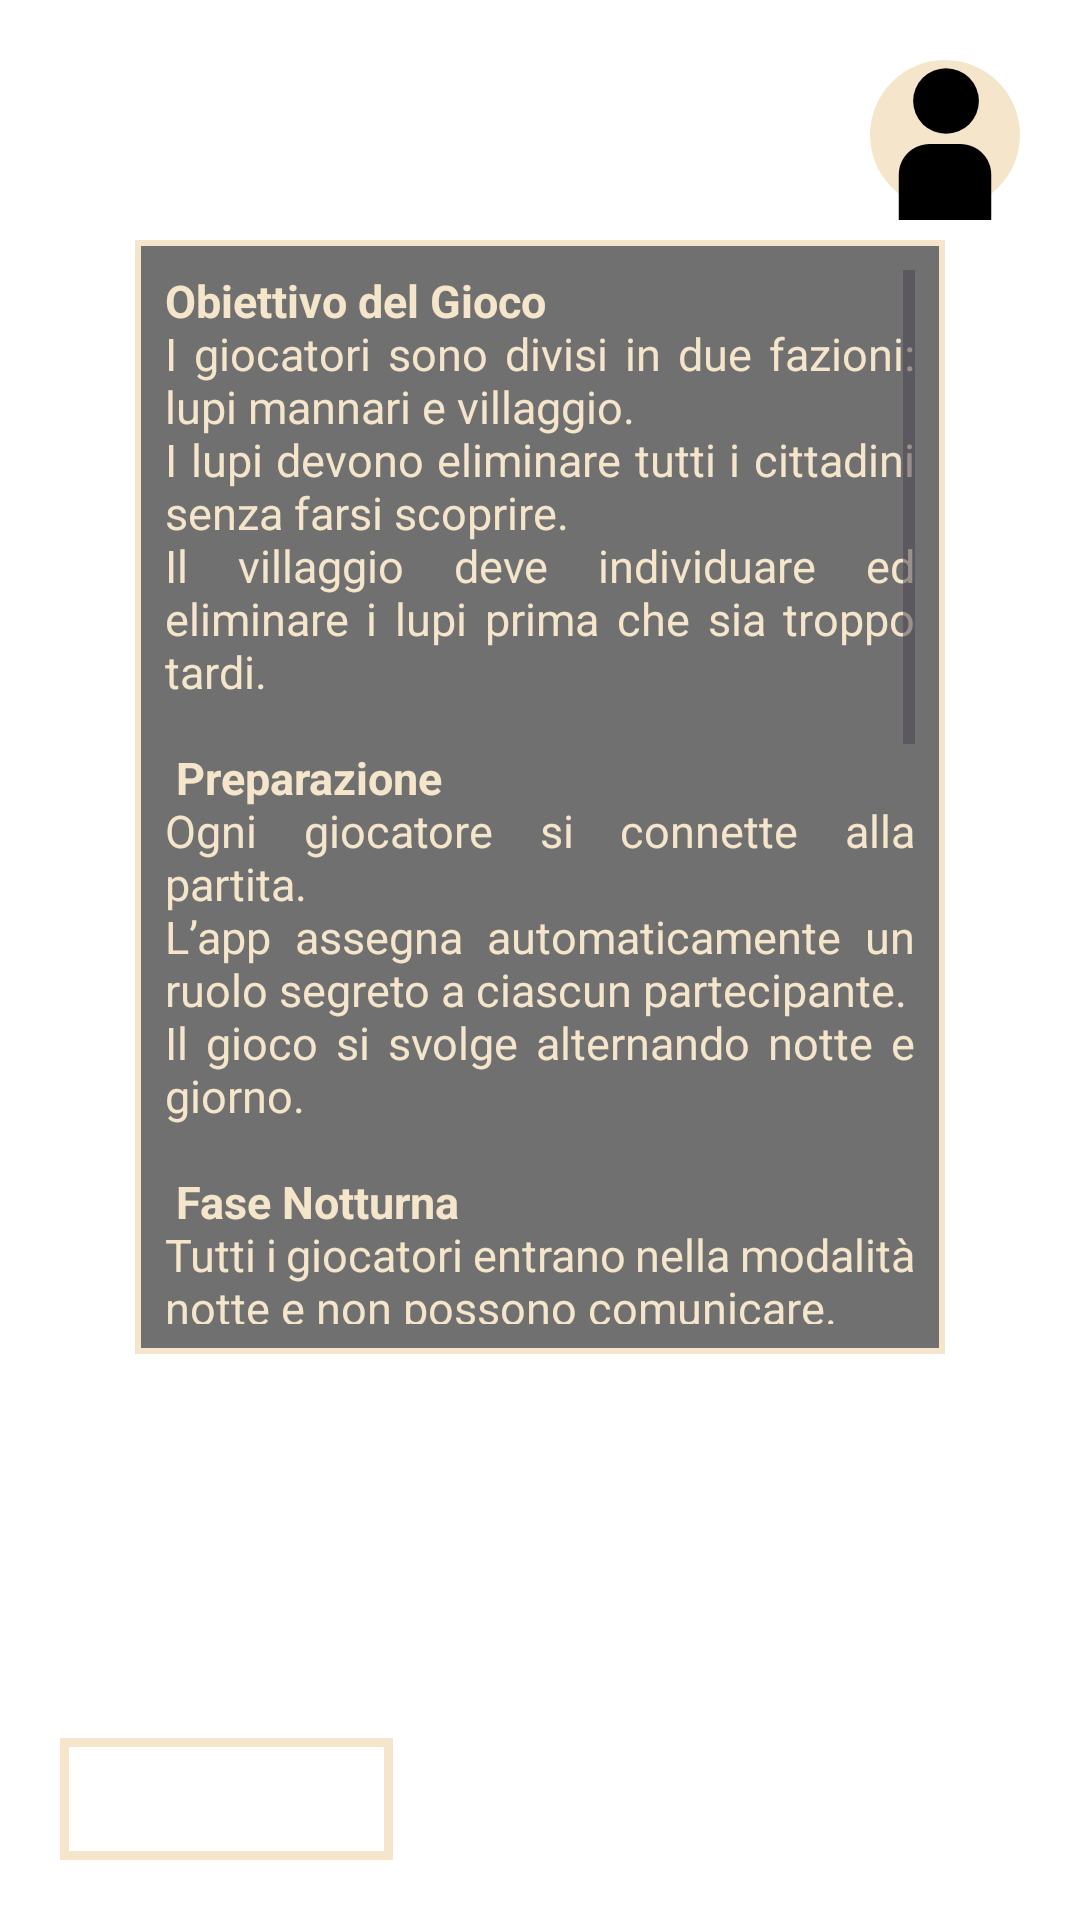

Android layout source for this screen:
<!-- AndroidManifest.xml: application theme Base.Theme.LupusInCampus -->
<!-- res/layout/regole_activity.xml -->
<?xml version="1.0" encoding="utf-8"?>
<androidx.constraintlayout.widget.ConstraintLayout xmlns:android="http://schemas.android.com/apk/res/android"
    xmlns:app="http://schemas.android.com/apk/res-auto"
    android:id="@+id/regole_layout"
    android:layout_width="match_parent"
    android:layout_height="match_parent"
    android:background="@drawable/sfondo">

    <include android:id="@+id/profile_btn_rules"
        layout="@layout/profile_icon_layout"/>

    <include android:id="@+id/back_btn_rules"
        layout="@layout/back_btn_layout"/>

    <include android:id="@+id/profile_sidebar_rules"
        layout="@layout/profile_sidebar"/>

    <ScrollView
        android:id="@+id/lista_regole"
        android:layout_width="0dp"
        android:layout_height="0dp"
        app:layout_constraintWidth_percent="0.75"
        app:layout_constraintHeight_percent="0.58"
        android:layout_marginTop="80dp"
        android:layout_marginHorizontal="40dp"
        android:padding="10dp"
        android:background="@drawable/white_border_grey_bg"
        android:columnCount="3"
        android:rowCount="6"
        app:layout_constraintTop_toTopOf="parent"
        app:layout_constraintStart_toStartOf="parent"
        app:layout_constraintEnd_toEndOf="parent">

            <TextView
                android:layout_width="match_parent"
                android:layout_height="wrap_content"
                android:text="@string/Regole"
                android:textColor="@color/panna"
                android:textSize="15sp"
                android:justificationMode="inter_word"/>
    </ScrollView>

</androidx.constraintlayout.widget.ConstraintLayout>
<!-- res/layout/profile_icon_layout.xml (included above) -->
<?xml version="1.0" encoding="utf-8"?>
<androidx.constraintlayout.widget.ConstraintLayout xmlns:android="http://schemas.android.com/apk/res/android"
    android:layout_width="match_parent"
    android:layout_height="match_parent"
    xmlns:app="http://schemas.android.com/apk/res-auto">
    <TextView
        android:id="@+id/profile_btn"
        android:layout_width="wrap_content"
        android:layout_height="wrap_content"
        android:textSize="23sp"
        android:textColor="@color/panna"
        android:gravity="center_vertical"
        android:layout_marginTop="20dp"
        android:layout_marginEnd="20dp"
        app:drawableEndCompat="@drawable/icona_profilo"
        android:drawablePadding="15dp"
        app:layout_constraintEnd_toEndOf="parent"
        app:layout_constraintTop_toTopOf="parent" />

</androidx.constraintlayout.widget.ConstraintLayout>
<!-- res/layout/back_btn_layout.xml (included above) -->
<?xml version="1.0" encoding="utf-8"?>
<androidx.constraintlayout.widget.ConstraintLayout xmlns:android="http://schemas.android.com/apk/res/android"
    android:layout_width="match_parent"
    android:layout_height="match_parent"
    xmlns:app="http://schemas.android.com/apk/res-auto">

    <TextView
        android:id="@+id/back_btn"
        android:layout_width="wrap_content"
        android:layout_height="wrap_content"
        android:text="@string/back_btn_txt"
        android:textColor="#FFFFFF"
        android:textSize="23sp"
        android:layout_margin="20dp"
        android:background="@drawable/back_btn_border"
        android:padding="5dp"
        app:layout_constraintBottom_toBottomOf="parent"
        app:layout_constraintStart_toStartOf="parent"/>

</androidx.constraintlayout.widget.ConstraintLayout>
<!-- res/layout/profile_sidebar.xml (included above) -->
<?xml version="1.0" encoding="utf-8"?>
<androidx.constraintlayout.widget.ConstraintLayout
    xmlns:android="http://schemas.android.com/apk/res/android"
    android:layout_width="match_parent"
    android:layout_height="match_parent"
    xmlns:app="http://schemas.android.com/apk/res-auto">

    <androidx.constraintlayout.widget.ConstraintLayout
        android:id="@+id/profile_sidebar"
        android:layout_width="0dp"
        android:layout_height="match_parent"
        app:layout_constraintWidth_percent="0.25"
        android:background="@color/opaque_white"
        android:theme="@style/MainPageSidebarTextViewStyle"
        android:text="@string/username"
        android:layout_margin="0dp"
        app:layout_constraintTop_toTopOf="parent"
        app:layout_constraintEnd_toEndOf="parent"
        android:visibility="invisible">

        <ImageView
            android:id="@+id/profile_img_sdb"
            android:layout_width="wrap_content"
            android:layout_height="wrap_content"
            android:src="@drawable/icona_profilo_inverted"
            android:contentDescription="@null"
            android:background="@null"
            android:layout_marginTop="40dp"
            app:layout_constraintTop_toTopOf="parent"
            app:layout_constraintStart_toStartOf="parent"
            app:layout_constraintEnd_toEndOf="parent"/>

        <TextView
            android:id="@+id/username_sdb"
            android:layout_width="wrap_content"
            android:layout_height="wrap_content"
            android:text="@string/username"
            android:layout_marginTop="15dp"
            app:layout_constraintTop_toBottomOf="@id/profile_img_sdb"
            app:layout_constraintStart_toStartOf="parent"
            app:layout_constraintEnd_toEndOf="parent"/>

        <TextView
            android:id="@+id/area_utente_btn"
            android:layout_width="match_parent"
            android:layout_height="wrap_content"
            android:layout_marginTop="30dp"
            android:paddingStart="30dp"
            android:paddingEnd="0dp"
            android:text="@string/area_utente_btn_txt"
            app:layout_constraintTop_toBottomOf="@id/username_sdb" />

        <TextView
            android:id="@+id/lista_amici_btn"
            android:layout_width="match_parent"
            android:layout_height="wrap_content"
            android:paddingStart="30dp"
            android:paddingEnd="0dp"
            android:text="@string/lista_amici_btn_txt"
            app:layout_constraintTop_toBottomOf="@id/area_utente_btn" />

        <TextView
            android:id="@+id/richiesta_amicizia_btn"
            android:layout_width="match_parent"
            android:layout_height="wrap_content"
            android:paddingStart="30dp"
            android:paddingEnd="0dp"
            android:text="@string/richiesta_amicizia"
            app:layout_constraintTop_toBottomOf="@id/lista_amici_btn" />

        <TextView
            android:id="@+id/lista_inviti_btn"
            android:layout_width="match_parent"
            android:layout_height="wrap_content"
            android:text="@string/lista_inviti_btn_txt"
            android:paddingStart="30dp"
            android:paddingEnd="0dp"
            app:layout_constraintTop_toBottomOf="@id/richiesta_amicizia_btn"/>

        <TextView
            android:id="@+id/logout_btn"
            android:layout_width="match_parent"
            android:layout_height="wrap_content"
            android:text="@string/logout_btn_text"
            android:textAlignment="center"
            android:textColor="@color/text_red"
            android:layout_marginBottom="10dp"
            app:layout_constraintBottom_toBottomOf="parent"/>

    </androidx.constraintlayout.widget.ConstraintLayout>

</androidx.constraintlayout.widget.ConstraintLayout>
<!-- resources referenced by this layout -->
<resources>
  <color name="opaque_white">#E0F4E5CB</color>
  <color name="panna">#F4E5CB</color>
  <color name="text_red">#7B332E</color>
  <!-- drawable back_btn_border (drawable) -->
  <shape xmlns:android="http://schemas.android.com/apk/res/android">
      <solid android:color="@android:color/transparent" />
      <stroke
          android:width="3dp"
          android:color="@color/panna" />
  </shape>
  <!-- drawable icona_profilo_inverted (drawable) -->
  <?xml version="1.0" encoding="utf-8"?>
  <vector xmlns:android="http://schemas.android.com/apk/res/android" android:autoMirrored="true" android:height="78dp" android:viewportHeight="78" android:viewportWidth="73" android:width="73dp">
  
      <path android:fillColor="#262D28" android:pathData="M73,36.5C73,56.658 56.658,73 36.5,73C16.342,73 0,56.658 0,36.5C0,16.342 16.342,0 36.5,0C56.658,0 73,16.342 73,36.5Z"/>
  
      <path android:fillColor="#F4E5CB" android:pathData="M37,20m-16,0a16,16 0,1 1,32 0a16,16 0,1 1,-32 0"/>
  
      <path android:fillColor="#F4E5CB" android:pathData="M14,56C14,47.716 20.716,41 29,41H44C52.284,41 59,47.716 59,56V78H14V56Z"/>
  </vector>
  <!-- drawable white_border_grey_bg (drawable) -->
  <?xml version="1.0" encoding="utf-8"?>
  <shape xmlns:android="http://schemas.android.com/apk/res/android">
      <solid android:color="#C5474747" /> 
      <stroke
          android:width="2dp"
          android:color="@color/panna" />
  </shape>
  <string name="Regole">
          <b>Obiettivo del Gioco</b>\nI giocatori sono divisi in due fazioni: lupi mannari e villaggio.\nI lupi devono eliminare tutti i cittadini senza farsi scoprire.\nIl villaggio deve individuare ed eliminare i lupi prima che sia troppo tardi.\n\n
          <b>Preparazione</b>\nOgni giocatore si connette alla partita.\nL’app assegna automaticamente un ruolo segreto a ciascun partecipante.\nIl gioco si svolge alternando notte e giorno.\n\n
          
          <b>Fase Notturna</b>\nTutti i giocatori entrano nella modalità notte e non possono comunicare.\nI lupi mannari vedono i loro compagni e votano segretamente un giocatore da eliminare.\nLe figure speciali (come Veggente o Protettore)potranno usare la loro abilità.\nLa notte termina e inizia il giorno.\n\n
          
          <b>Fase Diurna</b>\nIl narratore annuncia chi è stato eliminato durante la notte.\nI giocatori discutono su chi possa essere un lupo.\nSi avvia una fase di votazione: ogni giocatore vota un sospettato.\nIl giocatore più votato viene eliminato e il suo ruolo viene rivelato.\nSe la partita non è ancora finita, inizia una nuova notte.\n\n
          
          <b>Condizioni di Vittoria</b>\nI lupi vincono se il numero di lupi è uguale o superiore a quello dei cittadini.\nIl villaggio vince se tutti i lupi sono stati eliminati.
  </string>
  <string name="area_utente_btn_txt">Area Utente</string>
  <string name="back_btn_txt">INDIETRO</string>
  <string name="lista_amici_btn_txt">Lista Amici</string>
  <string name="lista_inviti_btn_txt">Lista Inviti</string>
  <string name="logout_btn_text">LOGOUT</string>
  <string name="richiesta_amicizia">Richieste di amicizia</string>
  <string name="username" translatable="false">User</string>
  <style name="MainPageSidebarTextViewStyle">
          <item name="android:textSize">23sp</item>
          <item name="android:textColor">@color/dark_gray</item>
          <item name="android:layout_marginStart">0dp</item>
          <item name="android:gravity">center_vertical</item>
          <item name="layout_constraintStart_toStartOf">parent</item>
          <item name="layout_constraintEnd_toEndOf">parent</item>
      </style>
  <style name="Base.Theme.LupusInCampus" parent="Theme.Material3.DayNight.NoActionBar">
          <item name="android:windowBackground">@null</item>
          <item name="android:windowFullscreen">true</item>
      </style>
  <color name="dark_gray">#262D28</color>
</resources>
